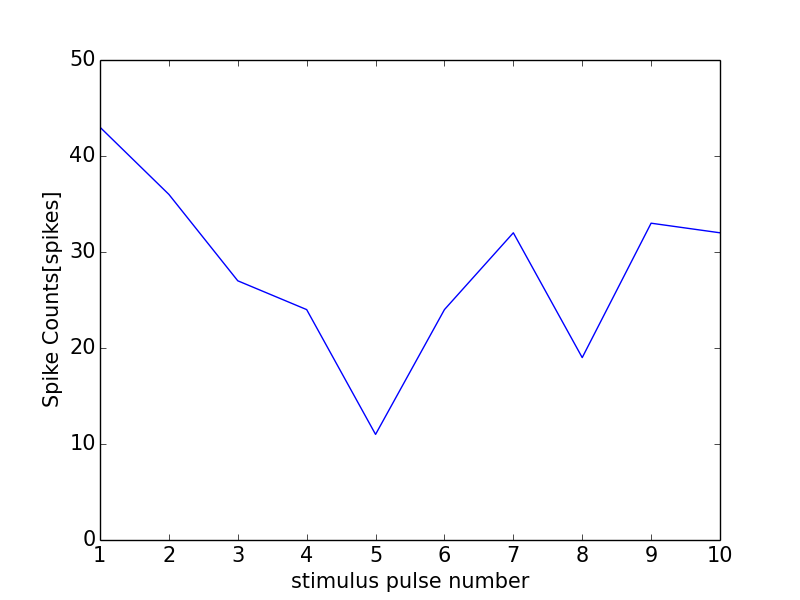

The data file committed next to this chart (first rows):
0, 0.0
0, 0
1, 43
2, 36
3, 27
4, 24
5, 11
6, 24
7, 32
8, 19
9, 33
10, 32
11, 0
